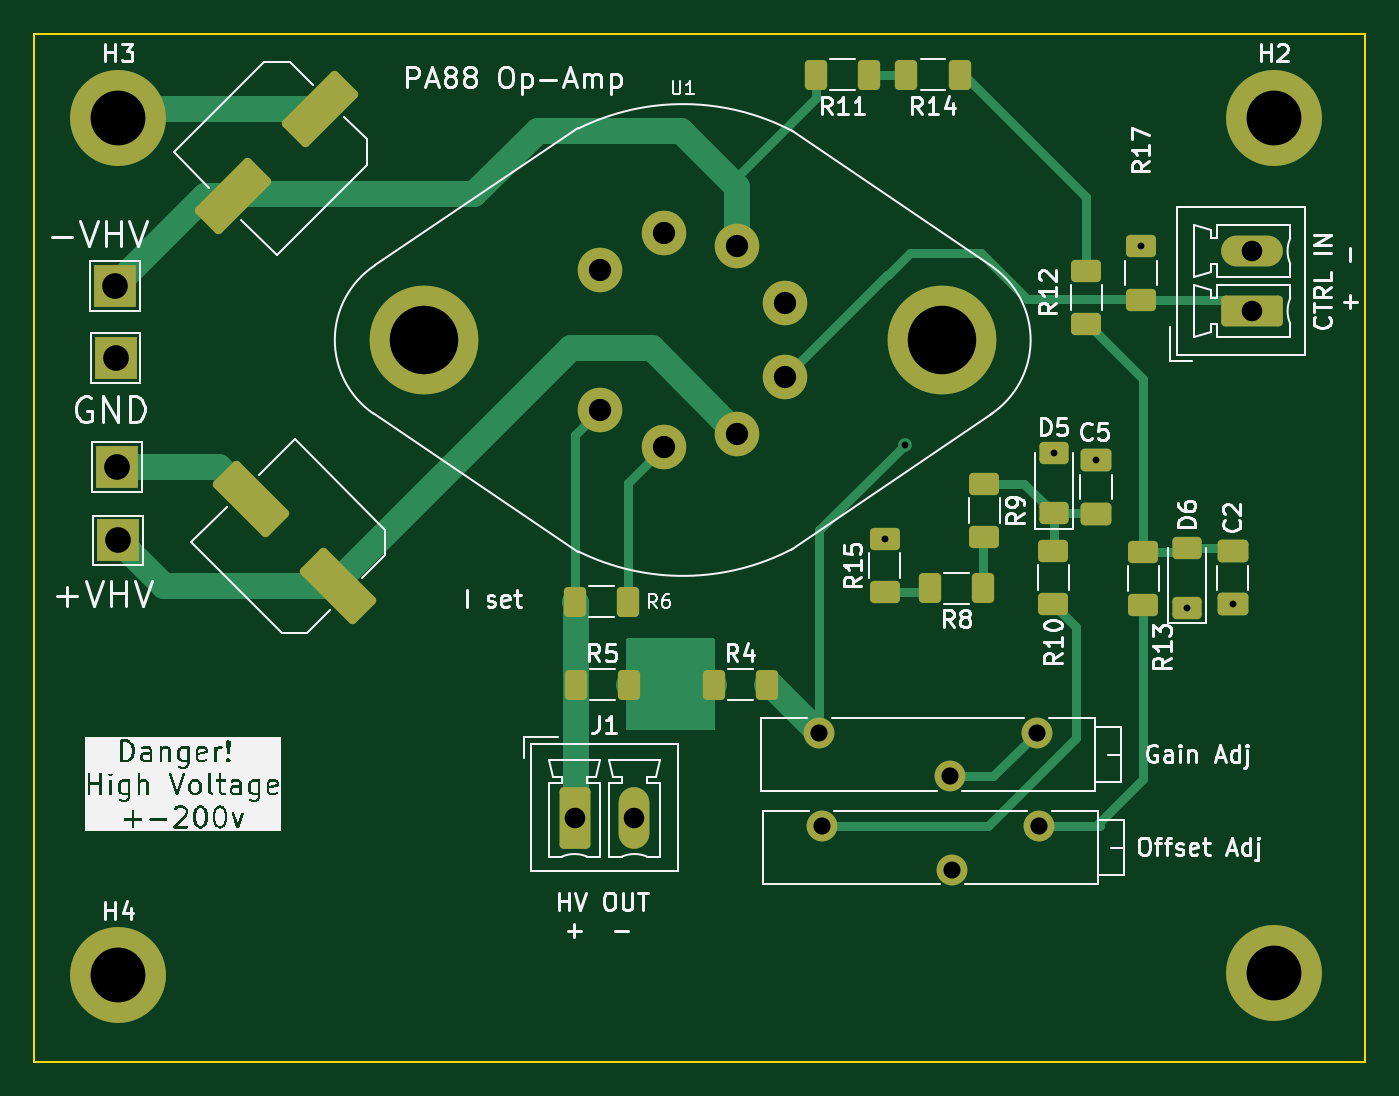
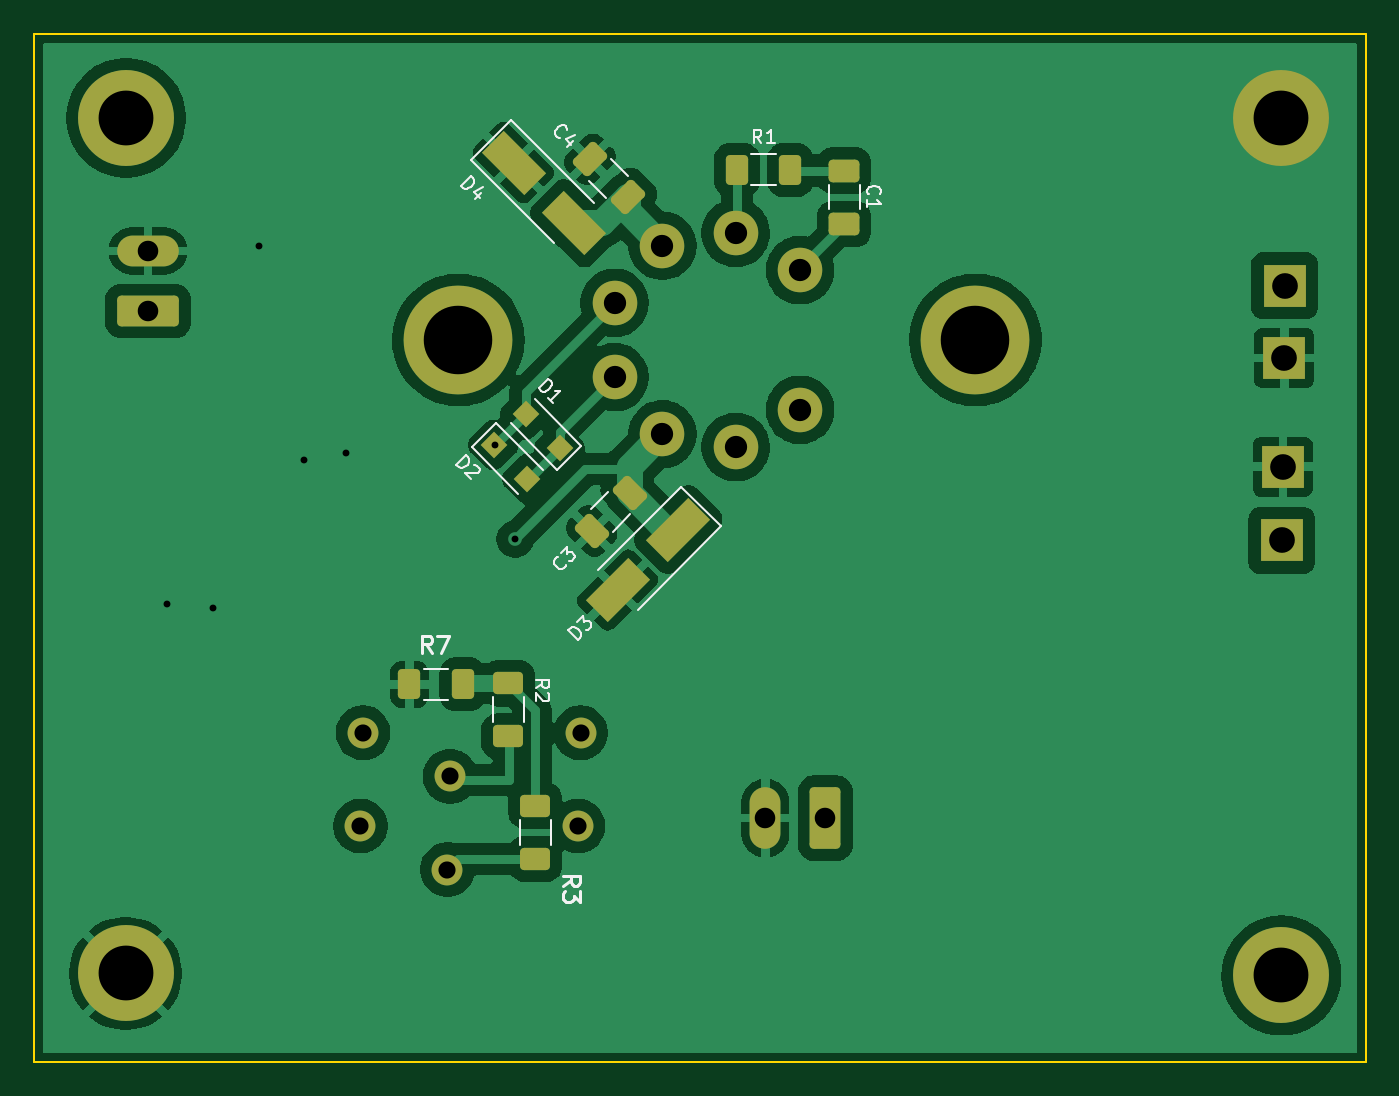
Circuit board: 11 layer files. Board 77.7 x 60.0 mm.
- bottom_copper: Amplifier-B_Cu.gbr (89813 bytes)
- bottom_mask: Amplifier-B_Mask.gbr (4197 bytes)
- paste: Amplifier-B_Paste.gbr (2805 bytes)
- bottom_silk: Amplifier-B_Silkscreen.gbr (12983 bytes)
- outline: Amplifier-Edge_Cuts.gbr (609 bytes)
- top_copper: Amplifier-F_Cu.gbr (12513 bytes)
- top_mask: Amplifier-F_Mask.gbr (4638 bytes)
- paste: Amplifier-F_Paste.gbr (3241 bytes)
- top_silk: Amplifier-F_Silkscreen.gbr (111732 bytes)
- drill: Amplifier-NPTH.drl (269 bytes)
- drill: Amplifier-PTH.drl (1225 bytes)

=== bottom_copper: Amplifier-B_Cu.gbr (89813 bytes, source omitted) ===
=== bottom_mask: Amplifier-B_Mask.gbr (4197 bytes, source withheld) ===
=== paste: Amplifier-B_Paste.gbr (2805 bytes, source withheld) ===
=== bottom_silk: Amplifier-B_Silkscreen.gbr (12983 bytes, source omitted) ===
=== outline: Amplifier-Edge_Cuts.gbr ===
%TF.GenerationSoftware,KiCad,Pcbnew,9.0.5*%
%TF.CreationDate,2025-11-30T23:48:03+01:00*%
%TF.ProjectId,Amplifier,416d706c-6966-4696-9572-2e6b69636164,rev?*%
%TF.SameCoordinates,Original*%
%TF.FileFunction,Profile,NP*%
%FSLAX46Y46*%
G04 Gerber Fmt 4.6, Leading zero omitted, Abs format (unit mm)*
G04 Created by KiCad (PCBNEW 9.0.5) date 2025-11-30 23:48:03*
%MOMM*%
%LPD*%
G01*
G04 APERTURE LIST*
%TA.AperFunction,Profile*%
%ADD10C,0.100000*%
%TD*%
G04 APERTURE END LIST*
D10*
X130690000Y-62050000D02*
X208430000Y-62050000D01*
X208430000Y-122050000D01*
X130690000Y-122050000D01*
X130690000Y-62050000D01*
M02*

=== top_copper: Amplifier-F_Cu.gbr (12513 bytes, source omitted) ===
=== top_mask: Amplifier-F_Mask.gbr ===
%TF.GenerationSoftware,KiCad,Pcbnew,9.0.5*%
%TF.CreationDate,2025-11-30T23:48:03+01:00*%
%TF.ProjectId,Amplifier,416d706c-6966-4696-9572-2e6b69636164,rev?*%
%TF.SameCoordinates,Original*%
%TF.FileFunction,Soldermask,Top*%
%TF.FilePolarity,Negative*%
%FSLAX46Y46*%
G04 Gerber Fmt 4.6, Leading zero omitted, Abs format (unit mm)*
G04 Created by KiCad (PCBNEW 9.0.5) date 2025-11-30 23:48:03*
%MOMM*%
%LPD*%
G01*
G04 APERTURE LIST*
G04 Aperture macros list*
%AMRoundRect*
0 Rectangle with rounded corners*
0 $1 Rounding radius*
0 $2 $3 $4 $5 $6 $7 $8 $9 X,Y pos of 4 corners*
0 Add a 4 corners polygon primitive as box body*
4,1,4,$2,$3,$4,$5,$6,$7,$8,$9,$2,$3,0*
0 Add four circle primitives for the rounded corners*
1,1,$1+$1,$2,$3*
1,1,$1+$1,$4,$5*
1,1,$1+$1,$6,$7*
1,1,$1+$1,$8,$9*
0 Add four rect primitives between the rounded corners*
20,1,$1+$1,$2,$3,$4,$5,0*
20,1,$1+$1,$4,$5,$6,$7,0*
20,1,$1+$1,$6,$7,$8,$9,0*
20,1,$1+$1,$8,$9,$2,$3,0*%
G04 Aperture macros list end*
%ADD10R,2.500000X2.500000*%
%ADD11RoundRect,0.250000X0.650000X-0.412500X0.650000X0.412500X-0.650000X0.412500X-0.650000X-0.412500X0*%
%ADD12RoundRect,0.250000X-0.625000X0.400000X-0.625000X-0.400000X0.625000X-0.400000X0.625000X0.400000X0*%
%ADD13RoundRect,0.250000X-0.650000X-1.550000X0.650000X-1.550000X0.650000X1.550000X-0.650000X1.550000X0*%
%ADD14O,1.800000X3.600000*%
%ADD15RoundRect,0.250000X0.625000X-0.400000X0.625000X0.400000X-0.625000X0.400000X-0.625000X-0.400000X0*%
%ADD16RoundRect,0.250000X-0.400000X-0.625000X0.400000X-0.625000X0.400000X0.625000X-0.400000X0.625000X0*%
%ADD17C,5.600000*%
%ADD18RoundRect,0.250000X0.400000X0.625000X-0.400000X0.625000X-0.400000X-0.625000X0.400000X-0.625000X0*%
%ADD19C,1.800000*%
%ADD20RoundRect,0.250000X0.600000X-0.400000X0.600000X0.400000X-0.600000X0.400000X-0.600000X-0.400000X0*%
%ADD21RoundRect,0.250000X1.550000X-0.650000X1.550000X0.650000X-1.550000X0.650000X-1.550000X-0.650000X0*%
%ADD22O,3.600000X1.800000*%
%ADD23RoundRect,0.250000X-0.650000X0.412500X-0.650000X-0.412500X0.650000X-0.412500X0.650000X0.412500X0*%
%ADD24C,2.600000*%
%ADD25C,6.350000*%
%ADD26RoundRect,0.250001X1.979898X-0.848528X-0.848528X1.979898X-1.979898X0.848528X0.848528X-1.979898X0*%
%ADD27RoundRect,0.250001X0.848528X1.979898X-1.979898X-0.848528X-0.848528X-1.979898X1.979898X0.848528X0*%
G04 APERTURE END LIST*
D10*
%TO.C,TP4*%
X135530000Y-87310000D03*
%TD*%
D11*
%TO.C,C2*%
X200690000Y-95352500D03*
X200690000Y-92227500D03*
%TD*%
D12*
%TO.C,R13*%
X195450000Y-92260000D03*
X195450000Y-95360000D03*
%TD*%
D13*
%TO.C,J1*%
X162247500Y-107832500D03*
D14*
X165747500Y-107832500D03*
%TD*%
D15*
%TO.C,R10*%
X190210552Y-95303067D03*
X190210552Y-92203067D03*
%TD*%
D16*
%TO.C,R5*%
X162310000Y-100050000D03*
X165410000Y-100050000D03*
%TD*%
D17*
%TO.C,H2*%
X203080000Y-66940000D03*
%TD*%
D15*
%TO.C,R15*%
X180360000Y-94630000D03*
X180360000Y-91530000D03*
%TD*%
D18*
%TO.C,R8*%
X186120000Y-94400000D03*
X183020000Y-94400000D03*
%TD*%
D16*
%TO.C,R4*%
X170370000Y-100040000D03*
X173470000Y-100040000D03*
%TD*%
%TO.C,R6*%
X162260000Y-95190000D03*
X165360000Y-95190000D03*
%TD*%
D15*
%TO.C,R12*%
X192130000Y-79000000D03*
X192130000Y-75900000D03*
%TD*%
D18*
%TO.C,R14*%
X184730000Y-64430000D03*
X181630000Y-64430000D03*
%TD*%
D19*
%TO.C,RV1*%
X176540000Y-102850000D03*
X184160000Y-105390000D03*
X189240000Y-102850000D03*
%TD*%
D12*
%TO.C,R9*%
X186180552Y-88323067D03*
X186180552Y-91423067D03*
%TD*%
D20*
%TO.C,D5*%
X190220000Y-90037500D03*
X190220000Y-86537500D03*
%TD*%
D21*
%TO.C,J3*%
X201792500Y-78212500D03*
D22*
X201792500Y-74712500D03*
%TD*%
D17*
%TO.C,H4*%
X135620000Y-117010000D03*
%TD*%
D10*
%TO.C,TP1*%
X135590000Y-91610000D03*
%TD*%
D17*
%TO.C,H1*%
X203110000Y-116900000D03*
%TD*%
D10*
%TO.C,TP3*%
X135450000Y-80960000D03*
%TD*%
D20*
%TO.C,D6*%
X198010000Y-95540000D03*
X198010000Y-92040000D03*
%TD*%
D18*
%TO.C,R11*%
X179460000Y-64430000D03*
X176360000Y-64430000D03*
%TD*%
D23*
%TO.C,C5*%
X192700000Y-86927500D03*
X192700000Y-90052500D03*
%TD*%
D15*
%TO.C,R17*%
X195330000Y-77550000D03*
X195330000Y-74450000D03*
%TD*%
D17*
%TO.C,H3*%
X135620000Y-66940000D03*
%TD*%
D19*
%TO.C,RV2*%
X176690000Y-108290000D03*
X184310000Y-110830000D03*
X189390000Y-108290000D03*
%TD*%
D10*
%TO.C,TP2*%
X135430000Y-76740000D03*
%TD*%
D24*
%TO.C,U1*%
X163720000Y-83990000D03*
X167480000Y-86160000D03*
X171760000Y-85410000D03*
X174550000Y-82080000D03*
X174550000Y-77740000D03*
X171760000Y-74410000D03*
X167480000Y-73660000D03*
X163720000Y-75830000D03*
D25*
X153480000Y-79910000D03*
X183680000Y-79910000D03*
%TD*%
D26*
%TO.C,C19*%
X148445584Y-94275584D03*
X143354416Y-89184416D03*
%TD*%
D27*
%TO.C,C20*%
X147408998Y-66401003D03*
X142317830Y-71492171D03*
%TD*%
M02*

=== paste: Amplifier-F_Paste.gbr (3241 bytes, source withheld) ===
=== top_silk: Amplifier-F_Silkscreen.gbr (111732 bytes, source omitted) ===
=== drill: Amplifier-NPTH.drl ===
M48
; DRILL file {KiCad 9.0.5} date 2025-11-30T23:48:01+0100
; FORMAT={-:-/ absolute / metric / decimal}
; #@! TF.CreationDate,2025-11-30T23:48:01+01:00
; #@! TF.GenerationSoftware,Kicad,Pcbnew,9.0.5
; #@! TF.FileFunction,NonPlated,1,2,NPTH
FMAT,2
METRIC
%
G90
G05
M30

=== drill: Amplifier-PTH.drl ===
M48
; DRILL file {KiCad 9.0.5} date 2025-11-30T23:48:01+0100
; FORMAT={-:-/ absolute / metric / decimal}
; #@! TF.CreationDate,2025-11-30T23:48:01+01:00
; #@! TF.GenerationSoftware,Kicad,Pcbnew,9.0.5
; #@! TF.FileFunction,Plated,1,2,PTH
FMAT,2
METRIC
; #@! TA.AperFunction,Plated,PTH,ViaDrill
T1C0.400
; #@! TA.AperFunction,Plated,PTH,ComponentDrill
T2C1.000
; #@! TA.AperFunction,Plated,PTH,ComponentDrill
T3C1.200
; #@! TA.AperFunction,Plated,PTH,ComponentDrill
T4C1.300
; #@! TA.AperFunction,Plated,PTH,ComponentDrill
T5C1.500
; #@! TA.AperFunction,Plated,PTH,ComponentDrill
T6C3.200
; #@! TA.AperFunction,Plated,PTH,ComponentDrill
T7C4.000
%
G90
G05
T1
X180.36Y-91.53
X181.531Y-86.033
X190.22Y-86.537
X192.7Y-86.927
X195.33Y-74.45
X198.01Y-95.54
X200.69Y-95.352
T2
X176.54Y-102.85
X176.69Y-108.29
X184.16Y-105.39
X184.31Y-110.83
X189.24Y-102.85
X189.39Y-108.29
T3
X162.248Y-107.832
X165.748Y-107.832
X201.792Y-74.712
X201.792Y-78.212
T4
X163.72Y-75.83
X163.72Y-83.99
X167.48Y-73.66
X167.48Y-86.16
X171.76Y-74.41
X171.76Y-85.41
X174.55Y-77.74
X174.55Y-82.08
T5
X135.43Y-76.74
X135.45Y-80.96
X135.53Y-87.31
X135.59Y-91.61
T6
X135.62Y-66.94
X135.62Y-117.01
X203.08Y-66.94
X203.11Y-116.9
T7
X153.48Y-79.91
X183.68Y-79.91
M30
